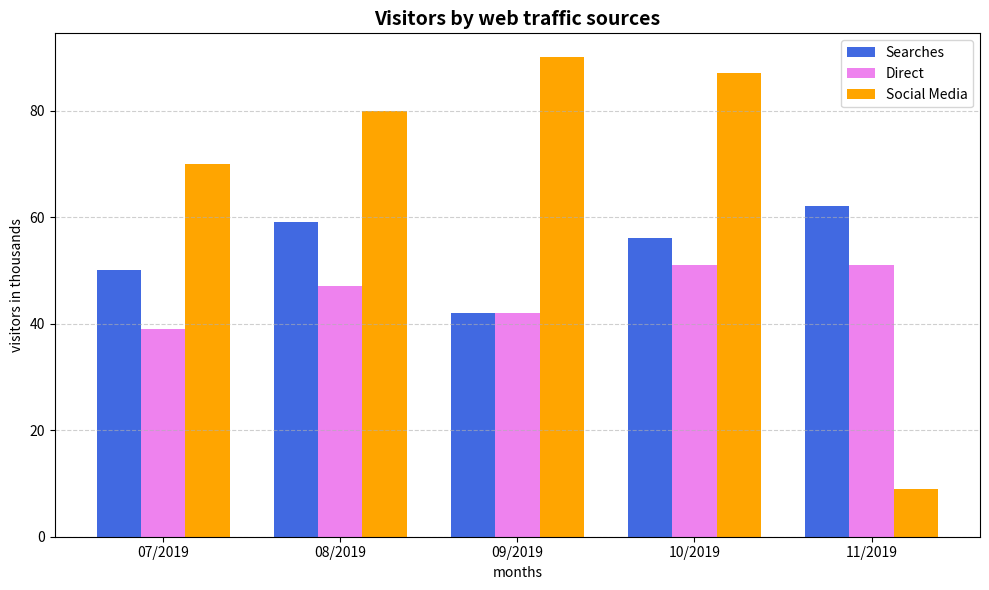

Generate this figure with matplotlib:
import matplotlib.pyplot as plt
import numpy as np


months = ["07/2019", "08/2019", "09/2019", "10/2019", "11/2019"]
searches = [50, 59, 42, 56, 62]
direct = [39, 47, 42, 51, 51]
social = [70, 80, 90, 87, 9]
x = np.arange(len(months))
width = 0.25  # width of each bar


fig, ax = plt.subplots(figsize=(10,6))
ax.bar(x - width, searches, width, label="Searches", color="royalblue")
ax.bar(x, direct, width, label="Direct", color="violet")
ax.bar(x + width, social, width, label="Social Media", color="orange")

ax.set_title("Visitors by web traffic sources", fontsize=14, fontweight="bold")
ax.set_xlabel("months")
ax.set_ylabel("visitors in thousands")
ax.set_xticks(x)
ax.set_xticklabels(months)


ax.legend()

ax.yaxis.grid(True, linestyle="--", alpha=0.6)
plt.tight_layout()
plt.show()
